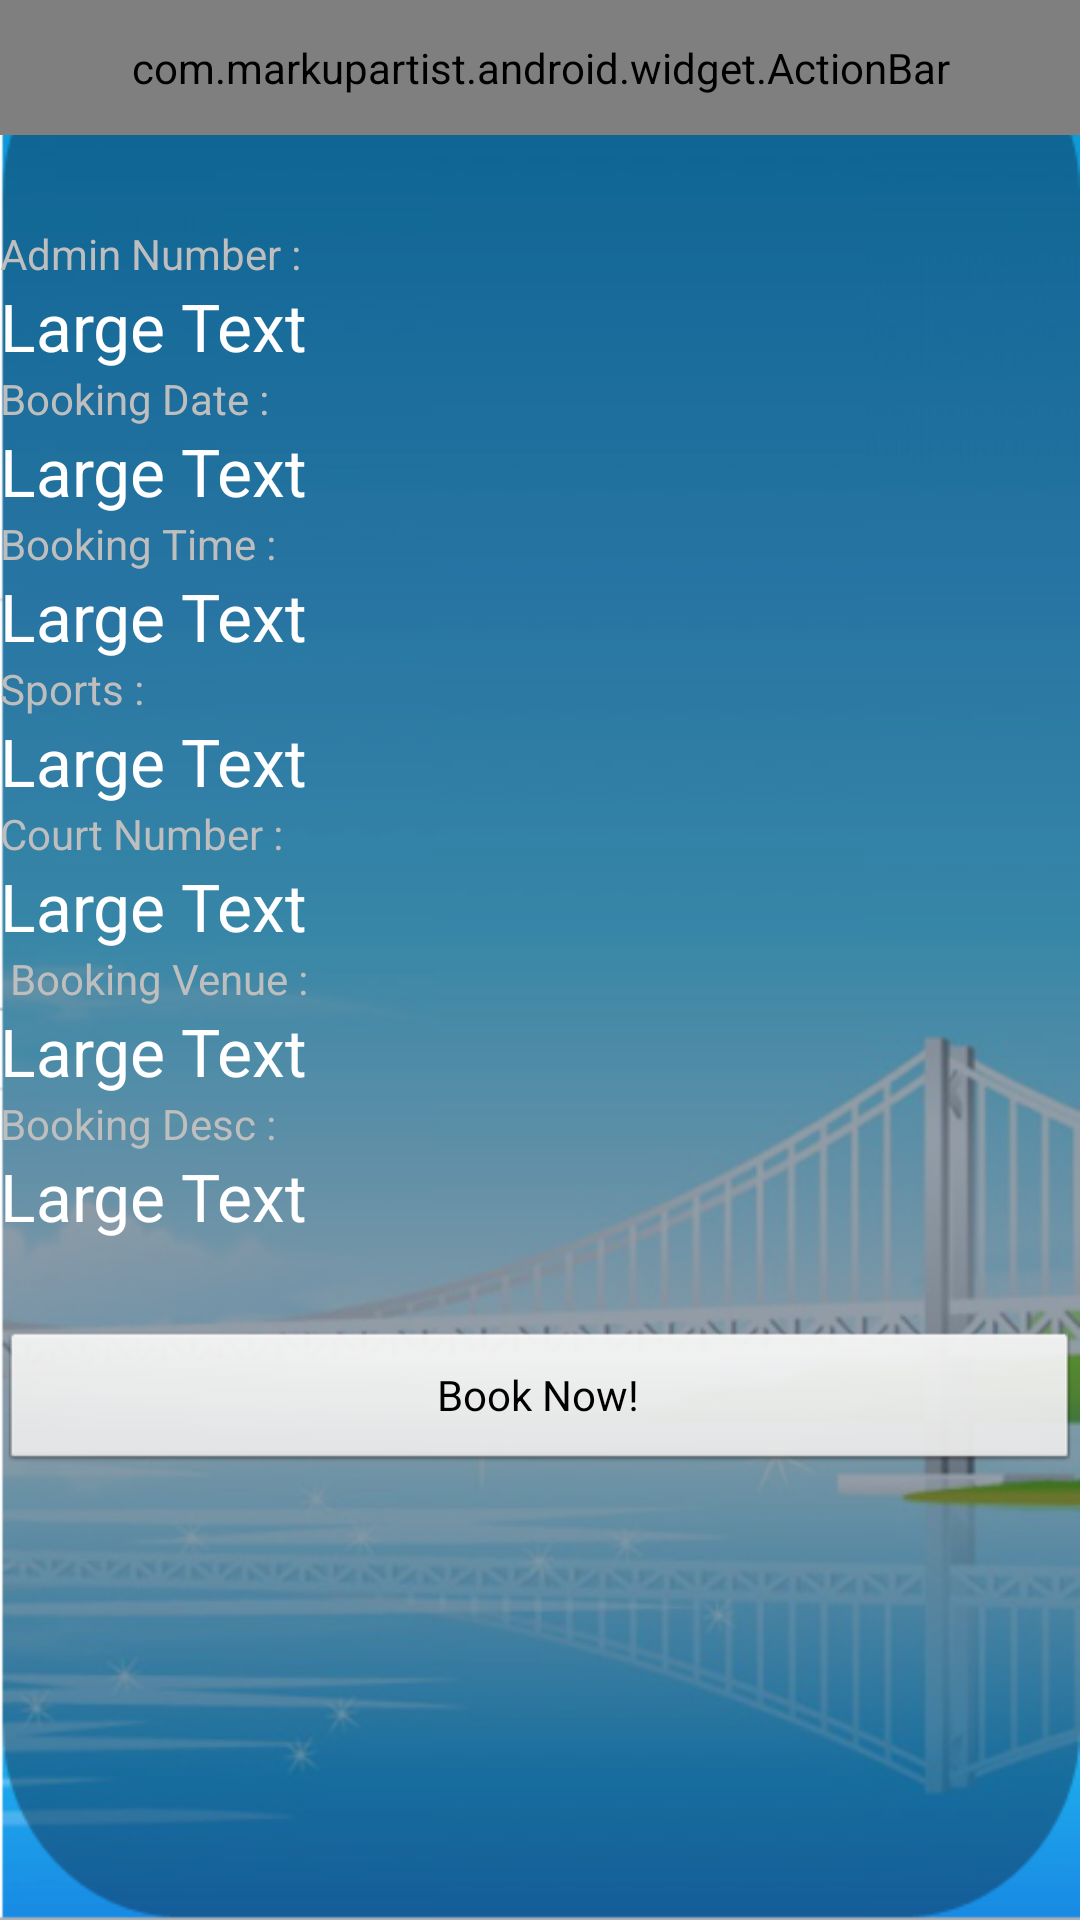

Produce the Android XML layout that renders to this screen, including the resource entries it uses.
<!-- AndroidManifest.xml: application theme android:Theme.NoTitleBar -->
<!-- res/layout/bookingconfirm.xml -->
<?xml version="1.0" encoding="utf-8"?>
<LinearLayout xmlns:android="http://schemas.android.com/apk/res/android"
    xmlns:app="http://schemas.android.com/apk/res/sg.edu.sit.ict.ippt_app"
    android:layout_width="match_parent"
    android:layout_height="match_parent"
    android:orientation="vertical" android:background="@drawable/bckgrd">

     <com.markupartist.android.widget.ActionBar
	    android:id="@+id/actionbar"
	   app:title="@string/some_title"
	    style="@style/ActionBar"
        />
    



    <TextView
        android:id="@+id/textView3"
        android:layout_width="wrap_content"
        android:layout_height="wrap_content"
        android:layout_marginTop="30dp"
        android:text="Admin Number :" />

    <TextView
        android:id="@+id/tvAdminNo"
        android:layout_width="wrap_content"
        android:layout_height="wrap_content"
        android:text="Large Text"
        android:textAppearance="?android:attr/textAppearanceLarge" />

    <TextView
        android:id="@+id/textView5"
        android:layout_width="wrap_content"
        android:layout_height="wrap_content"
        android:text="Booking Date :" />

    <TextView
        android:id="@+id/tvBkDate"
        android:layout_width="wrap_content"
        android:layout_height="wrap_content"
        android:text="Large Text"
        android:textAppearance="?android:attr/textAppearanceLarge" />

    <TextView
        android:id="@+id/textView7"
        android:layout_width="wrap_content"
        android:layout_height="wrap_content"
        android:text="Booking Time :" />

    <TextView
        android:id="@+id/tvBkTime"
        android:layout_width="wrap_content"
        android:layout_height="wrap_content"
        android:text="Large Text"
        android:textAppearance="?android:attr/textAppearanceLarge" />

    <TextView
        android:id="@+id/textView9"
        android:layout_width="wrap_content"
        android:layout_height="wrap_content"
        android:text="Sports :" />

    <TextView
        android:id="@+id/tvbkSport"
        android:layout_width="wrap_content"
        android:layout_height="wrap_content"
        android:text="Large Text"
        android:textAppearance="?android:attr/textAppearanceLarge" />

    <TextView
        android:id="@+id/textView11"
        android:layout_width="wrap_content"
        android:layout_height="wrap_content"
        android:text="Court Number :" />

    <TextView
        android:id="@+id/tvBkCourtNo"
        android:layout_width="wrap_content"
        android:layout_height="wrap_content"
        android:text="Large Text"
        android:textAppearance="?android:attr/textAppearanceLarge" />

    <TextView
        android:id="@+id/textView13"
        android:layout_width="wrap_content"
        android:layout_height="wrap_content"
        android:text=" Booking Venue :" />

    <TextView
        android:id="@+id/tvBkVenue"
        android:layout_width="wrap_content"
        android:layout_height="wrap_content"
        android:text="Large Text"
        android:textAppearance="?android:attr/textAppearanceLarge" />

    <TextView
        android:id="@+id/textView15"
        android:layout_width="wrap_content"
        android:layout_height="wrap_content"
        android:text="Booking Desc :" />

    <TextView
        android:id="@+id/tvBkDesc"
        android:layout_width="wrap_content"
        android:layout_height="wrap_content"
        android:text="Large Text"
        android:textAppearance="?android:attr/textAppearanceLarge" />






    <Button
        android:id="@+id/btnBooking"
        android:layout_width="match_parent"
        android:layout_height="wrap_content"
        android:layout_marginTop="30dp"
        android:text="Book Now!" />

</LinearLayout>
<!-- resources referenced by this layout -->
<resources>
  <!-- drawable bckgrd: png bitmap (drawable, 174595 bytes) -->
  <string name="some_title">Other</string>
  <style name="ActionBar">
          <item name="android:layout_width">fill_parent</item>
          <item name="android:layout_height">@dimen/actionbar_height</item>
          <item name="android:orientation">horizontal</item>
          <item name="android:background">@drawable/actionbar_background</item>
      </style>
  <dimen name="actionbar_height">45dip</dimen>
</resources>
